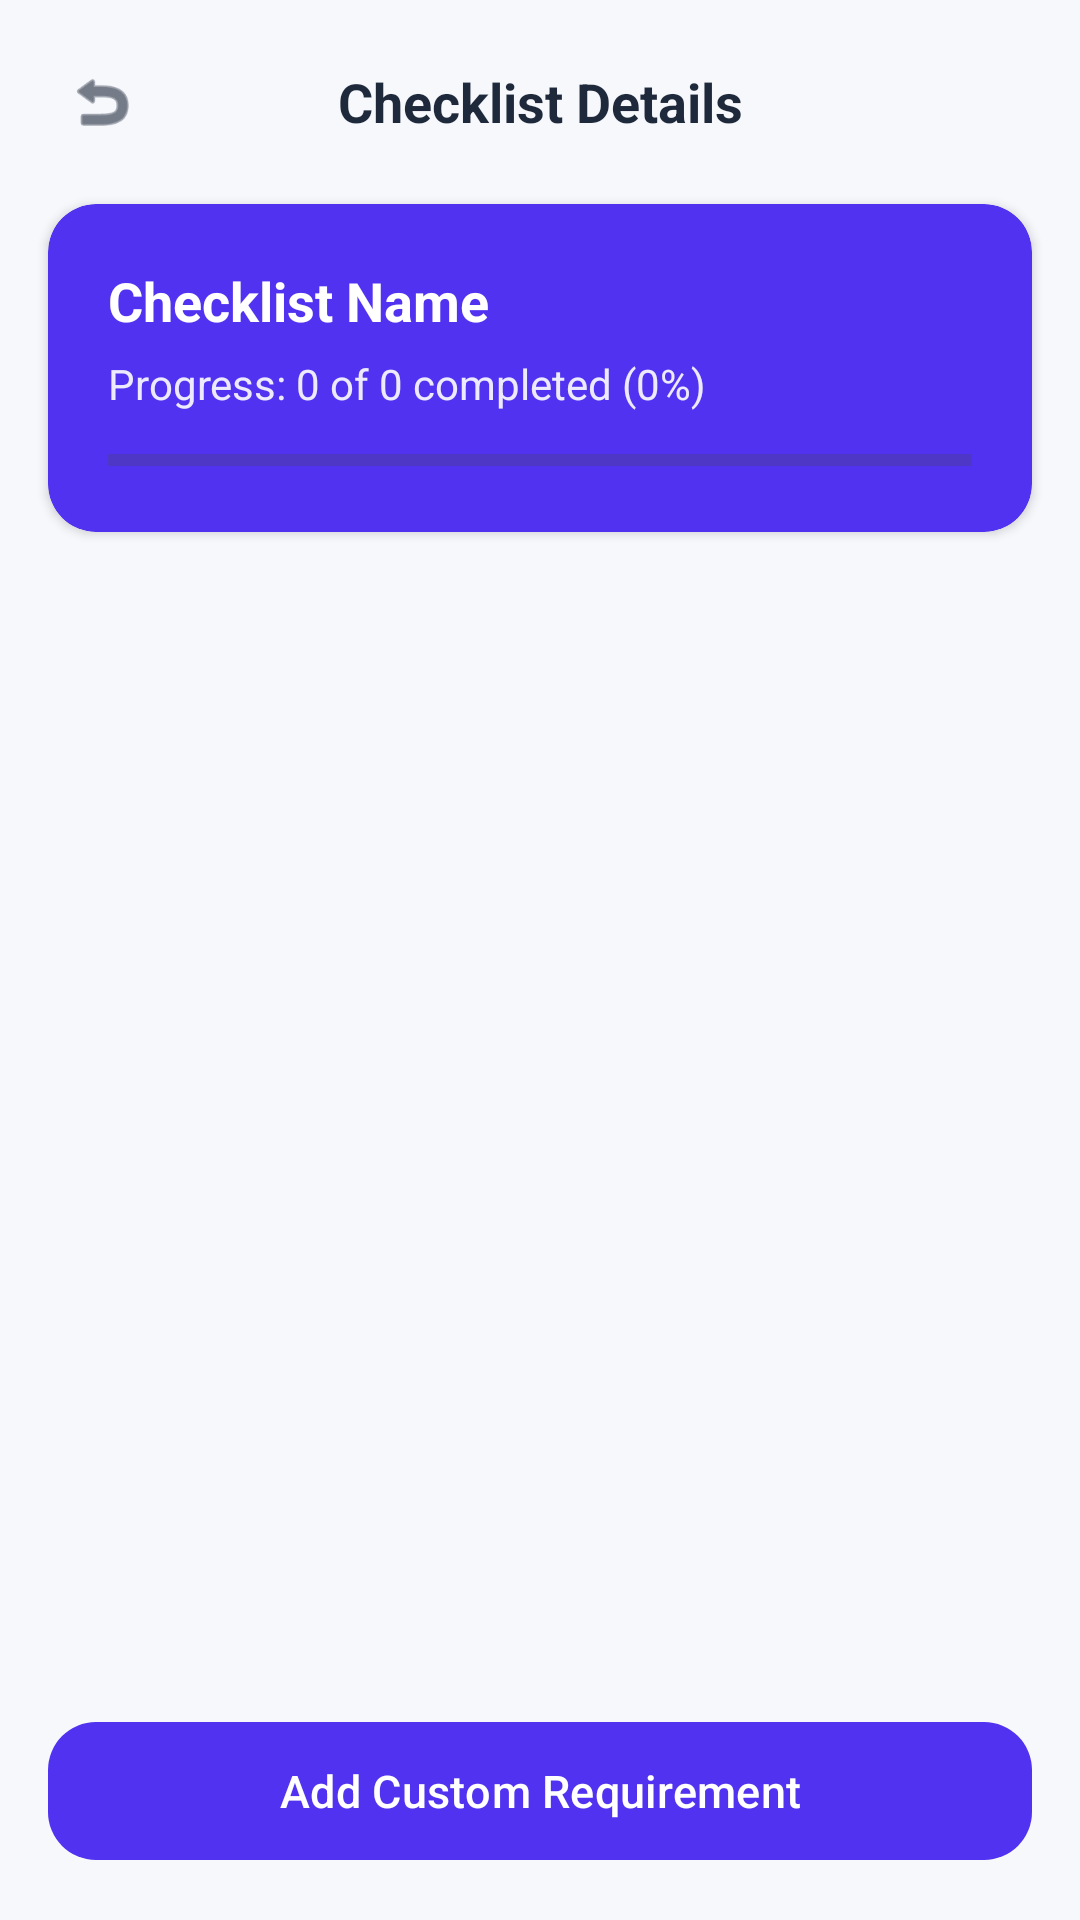

Here is an Android app screen rendered from its layout file. Give the layout XML and the strings, colors and styles it references.
<!-- AndroidManifest.xml: application theme Theme.DocLocker -->
<!-- res/layout/activity_checklist_detail.xml -->
<?xml version="1.0" encoding="utf-8"?>
<LinearLayout xmlns:android="http://schemas.android.com/apk/res/android"
    xmlns:app="http://schemas.android.com/apk/res-auto"
    xmlns:tools="http://schemas.android.com/tools"
    android:layout_width="match_parent"
    android:layout_height="match_parent"
    android:orientation="vertical"
    android:background="@color/background_light"
    tools:context=".ChecklistDetailActivity">

    
    <LinearLayout
        android:layout_width="match_parent"
        android:layout_height="wrap_content"
        android:orientation="horizontal"
        android:gravity="center_vertical"
        android:padding="16dp">

        <ImageView
            android:id="@+id/ivBackChkDetail"
            android:layout_width="36dp"
            android:layout_height="36dp"
            android:src="@android:drawable/ic_menu_revert"
            app:tint="@color/text_primary"
            android:contentDescription="Back"
            android:background="?attr/selectableItemBackgroundBorderless"
            android:padding="6dp" />

        <TextView
            android:id="@+id/tvChkDetailTitleHeader"
            android:layout_width="0dp"
            android:layout_height="wrap_content"
            android:layout_weight="1"
            android:text="Checklist Details"
            android:textSize="18sp"
            android:textStyle="bold"
            android:textColor="@color/text_primary"
            android:gravity="center" />

        <View
            android:layout_width="36dp"
            android:layout_height="36dp" />
    </LinearLayout>

    
    <androidx.cardview.widget.CardView
        android:layout_width="match_parent"
        android:layout_height="wrap_content"
        android:layout_marginStart="16dp"
        android:layout_marginEnd="16dp"
        android:layout_marginBottom="16dp"
        app:cardCornerRadius="16dp"
        app:cardElevation="2dp"
        app:cardBackgroundColor="@color/primary">

        <LinearLayout
            android:layout_width="match_parent"
            android:layout_height="wrap_content"
            android:orientation="vertical"
            android:padding="20dp">

            <TextView
                android:id="@+id/tvChkDetailName"
                android:layout_width="wrap_content"
                android:layout_height="wrap_content"
                android:text="Checklist Name"
                android:textSize="18sp"
                android:textStyle="bold"
                android:textColor="@color/white" />

            <TextView
                android:id="@+id/tvChkDetailProgress"
                android:layout_width="match_parent"
                android:layout_height="wrap_content"
                android:text="Progress: 0 of 0 completed (0%)"
                android:textSize="14sp"
                android:textColor="@color/white"
                android:alpha="0.9"
                android:layout_marginTop="6dp" />

            <ProgressBar
                android:id="@+id/progressBarChk"
                style="?android:attr/progressBarStyleHorizontal"
                android:layout_width="match_parent"
                android:layout_height="8dp"
                android:layout_marginTop="12dp"
                android:progress="0"
                android:max="100" />
        </LinearLayout>
    </androidx.cardview.widget.CardView>

    
    <ScrollView
        android:layout_width="match_parent"
        android:layout_height="0dp"
        android:layout_weight="1"
        android:paddingStart="16dp"
        android:paddingEnd="16dp"
        android:clipToPadding="false">

        <LinearLayout
            android:id="@+id/containerChkDetailItems"
            android:layout_width="match_parent"
            android:layout_height="wrap_content"
            android:orientation="vertical" />
    </ScrollView>

    
    <LinearLayout
        android:layout_width="match_parent"
        android:layout_height="wrap_content"
        android:padding="16dp">

        <com.google.android.material.button.MaterialButton
            android:id="@+id/btnAddChkRequirement"
            android:layout_width="match_parent"
            android:layout_height="54dp"
            android:text="Add Custom Requirement"
            android:textSize="15sp"
            app:cornerRadius="16dp"
            app:backgroundTint="@color/primary" />
    </LinearLayout>

</LinearLayout>
<!-- resources referenced by this layout -->
<resources>
  <color name="background_light">#F7F8FC</color>
  <color name="primary">#5032F0</color>
  <color name="text_primary">#1E293B</color>
  <color name="white">#FFFFFFFF</color>
  <style name="Theme.DocLocker" parent="Base.Theme.DocLocker" />
  <style name="Base.Theme.DocLocker" parent="Theme.Material3.DayNight.NoActionBar">
          <item name="colorPrimary">@color/primary</item>
          <item name="colorPrimaryDark">@color/primary_dark</item>
          <item name="colorSecondary">@color/accent_orange</item>
          <item name="android:windowBackground">@color/background_light</item>
      </style>
  <color name="primary_dark">#3A1FE0</color>
  <color name="accent_orange">#FF6B4A</color>
</resources>
